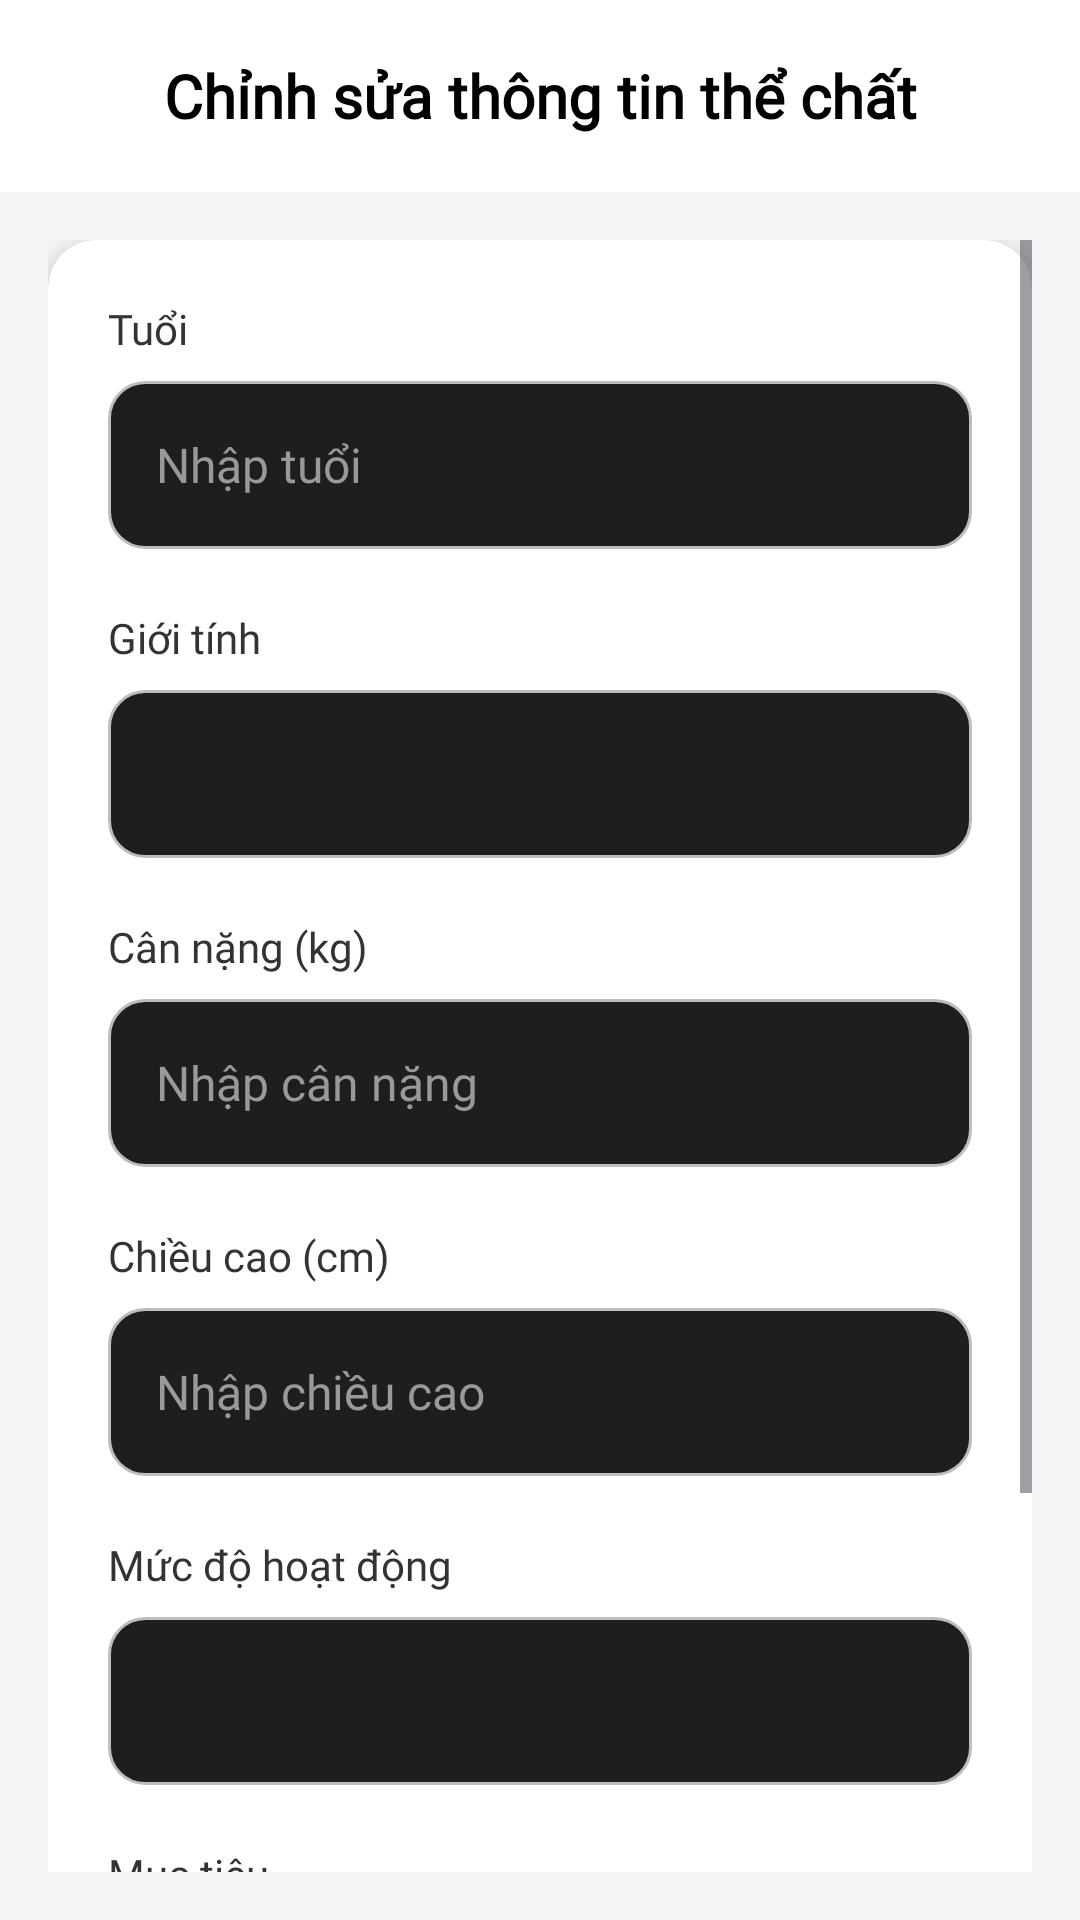

Write the Android layout XML for this screen, with the resource values it uses.
<!-- AndroidManifest.xml: application theme Theme.CaloriesApp -->
<!-- res/layout/activity_editphysicalinformation.xml -->
<?xml version="1.0" encoding="utf-8"?>
<LinearLayout xmlns:android="http://schemas.android.com/apk/res/android"
    xmlns:app="http://schemas.android.com/apk/res-auto"
    android:layout_width="match_parent"
    android:layout_height="match_parent"
    android:orientation="vertical"
    android:background="#F5F5F5">

    
    <androidx.appcompat.widget.Toolbar
        android:id="@+id/toolbar"
        android:layout_width="match_parent"
        android:layout_height="?attr/actionBarSize"
        android:background="@color/white"
        android:elevation="4dp">

        <ImageButton
            android:id="@+id/btnBack"
            android:layout_width="wrap_content"
            android:layout_height="wrap_content"
            android:src="@drawable/ic_back"
            android:background="?android:attr/selectableItemBackgroundBorderless"
            android:contentDescription="Back"
            android:layout_gravity="start|center_vertical" />

        <TextView
            android:layout_width="wrap_content"
            android:layout_height="wrap_content"
            android:layout_gravity="center"
            android:text="Chỉnh sửa thông tin thể chất"
            android:textSize="20sp"
            android:textColor="@android:color/black"
            android:fontFamily="@font/poppins_bold"
            android:textStyle="bold" />
    </androidx.appcompat.widget.Toolbar>

    <ScrollView
        android:layout_width="match_parent"
        android:layout_height="match_parent"
        android:padding="16dp">

        <LinearLayout
            android:layout_width="match_parent"
            android:layout_height="wrap_content"
            android:orientation="vertical">

            
            <androidx.cardview.widget.CardView
                android:layout_width="match_parent"
                android:layout_height="wrap_content"
                app:cardElevation="4dp"
                app:cardCornerRadius="16dp"
                app:cardBackgroundColor="#FFFFFF"
                android:layout_marginBottom="16dp">

                <LinearLayout
                    android:layout_width="match_parent"
                    android:layout_height="wrap_content"
                    android:orientation="vertical"
                    android:padding="20dp">

                    
                    <TextView
                        android:layout_width="wrap_content"
                        android:layout_height="wrap_content"
                        android:text="Tuổi"
                        android:fontFamily="@font/poppins_semi_bold"
                        android:textSize="14sp"
                        android:textColor="#333333"
                        android:layout_marginBottom="8dp" />

                    <EditText
                        android:id="@+id/etAge"
                        android:layout_width="match_parent"
                        android:layout_height="56dp"
                        android:background="@drawable/bg_edittext"
                        android:hint="Nhập tuổi"
                        android:inputType="number"
                        android:paddingStart="16dp"
                        android:paddingEnd="16dp"
                        android:textColor="#000000"
                        android:textColorHint="#999999"
                        android:fontFamily="@font/poppins_regular"
                        android:textSize="16sp"
                        android:layout_marginBottom="20dp" />

                    
                    <TextView
                        android:layout_width="wrap_content"
                        android:layout_height="wrap_content"
                        android:text="Giới tính"
                        android:fontFamily="@font/poppins_semi_bold"
                        android:textSize="14sp"
                        android:textColor="#333333"
                        android:layout_marginBottom="8dp" />

                    <Spinner
                        android:id="@+id/spinnerGender"
                        android:layout_width="match_parent"
                        android:layout_height="56dp"
                        android:background="@drawable/bg_edittext"
                        android:spinnerMode="dropdown"
                        android:paddingStart="12dp"
                        android:paddingEnd="12dp"
                        android:layout_marginBottom="20dp" />

                    
                    <TextView
                        android:layout_width="wrap_content"
                        android:layout_height="wrap_content"
                        android:text="Cân nặng (kg)"
                        android:fontFamily="@font/poppins_semi_bold"
                        android:textSize="14sp"
                        android:textColor="#333333"
                        android:layout_marginBottom="8dp" />

                    <EditText
                        android:id="@+id/etWeight"
                        android:layout_width="match_parent"
                        android:layout_height="56dp"
                        android:background="@drawable/bg_edittext"
                        android:hint="Nhập cân nặng"
                        android:inputType="numberDecimal"
                        android:paddingStart="16dp"
                        android:paddingEnd="16dp"
                        android:textColor="#000000"
                        android:textColorHint="#999999"
                        android:fontFamily="@font/poppins_regular"
                        android:textSize="16sp"
                        android:layout_marginBottom="20dp" />

                    
                    <TextView
                        android:layout_width="wrap_content"
                        android:layout_height="wrap_content"
                        android:text="Chiều cao (cm)"
                        android:fontFamily="@font/poppins_semi_bold"
                        android:textSize="14sp"
                        android:textColor="#333333"
                        android:layout_marginBottom="8dp" />

                    <EditText
                        android:id="@+id/etHeight"
                        android:layout_width="match_parent"
                        android:layout_height="56dp"
                        android:background="@drawable/bg_edittext"
                        android:hint="Nhập chiều cao"
                        android:inputType="numberDecimal"
                        android:paddingStart="16dp"
                        android:paddingEnd="16dp"
                        android:textColor="#000000"
                        android:textColorHint="#999999"
                        android:fontFamily="@font/poppins_regular"
                        android:textSize="16sp"
                        android:layout_marginBottom="20dp" />

                    
                    <TextView
                        android:layout_width="wrap_content"
                        android:layout_height="wrap_content"
                        android:text="Mức độ hoạt động"
                        android:fontFamily="@font/poppins_semi_bold"
                        android:textSize="14sp"
                        android:textColor="#333333"
                        android:layout_marginBottom="8dp" />

                    <Spinner
                        android:id="@+id/spinnerActivityLevel"
                        android:layout_width="match_parent"
                        android:layout_height="56dp"
                        android:background="@drawable/bg_edittext"
                        android:spinnerMode="dropdown"
                        android:paddingStart="12dp"
                        android:paddingEnd="12dp"
                        android:layout_marginBottom="20dp" />

                    
                    <TextView
                        android:layout_width="wrap_content"
                        android:layout_height="wrap_content"
                        android:text="Mục tiêu"
                        android:fontFamily="@font/poppins_semi_bold"
                        android:textSize="14sp"
                        android:textColor="#333333"
                        android:layout_marginBottom="8dp" />

                    <EditText
                        android:id="@+id/etGoal"
                        android:layout_width="match_parent"
                        android:layout_height="56dp"
                        android:background="@drawable/bg_edittext"
                        android:hint="Nhập mục tiêu"
                        android:inputType="numberDecimal"
                        android:paddingStart="16dp"
                        android:paddingEnd="16dp"
                        android:textColor="#000000"
                        android:textColorHint="#999999"
                        android:fontFamily="@font/poppins_regular"
                        android:textSize="16sp"
                        android:layout_marginBottom="24dp" />

                    
                    <Button
                        android:id="@+id/btnSave"
                        android:layout_width="match_parent"
                        android:layout_height="56dp"
                        android:text="Lưu"
                        android:background="@drawable/bg_button"
                        android:textColor="@color/white"
                        android:textStyle="bold"
                        android:textAllCaps="false"
                        android:fontFamily="@font/poppins_semi_bold"
                        android:textSize="16sp"
                        android:elevation="4dp" />

                </LinearLayout>
            </androidx.cardview.widget.CardView>

        </LinearLayout>
    </ScrollView>
</LinearLayout>
<!-- resources referenced by this layout -->
<resources>
  <color name="white">#FFFFFF</color>
  <!-- drawable bg_button (drawable) -->
  <?xml version="1.0" encoding="utf-8"?>
  <selector xmlns:android="http://schemas.android.com/apk/res/android">
      <item android:state_pressed="true">
          <shape android:shape="rectangle">
              <solid android:color="#2E7D32"/>
              <corners android:radius="12dp"/>
          </shape>
      </item>
      <item>
          <shape android:shape="rectangle">
              <solid android:color="#4CAF50"/>
              <corners android:radius="12dp"/>
          </shape>
      </item>
  </selector>
  <!-- drawable bg_edittext (drawable) -->
  <?xml version="1.0" encoding="utf-8"?>
  <shape xmlns:android="http://schemas.android.com/apk/res/android">
      <solid android:color="#1E1E1E"/>
      <corners android:radius="12dp"/>
      <stroke android:width="1dp" android:color="@color/gray"/>
  </shape>
  <style name="Theme.CaloriesApp" parent="Base.Theme.CaloriesApp" />
  <color name="gray">#BDBDBD</color>
  <style name="Base.Theme.CaloriesApp" parent="Theme.Material3.DayNight.NoActionBar">
          
          
      </style>
</resources>
